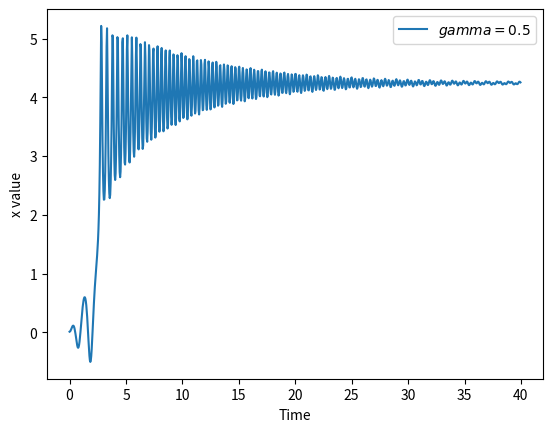

This chart was generated by the following Python code:
#This program shows how to use the Euler-Cromer method for a pendulum

from numpy import *
import matplotlib.pyplot as plt
import numpy.fft as fourier

def accelerations(variables,velocities,params,t): #Computes derivatives of momenta or velocities
	g=params[0]
	gamma = params[1]
	F = params[2]
	theta = variables[0]
	v = velocities[0]
	vdot = -g*(theta - theta**2 + (theta**5)/100) - gamma*v + F*cos(2*pi*t)
	return vdot

						
#Variables that we'll need
g=4*pi**2
gamma = 0.5
F = 5
#The 4*pi**2 is because we work in units where omega = 2pi, so the period of small oscillations is 1
omega0 = 0
theta0 = 0.01
dt = 0.04
numtimes = 1000
params=array([g,gamma,F])
dof=1 #Number of coordinates, or "degrees of freedom" used to describe the system

#Establish some arrays
times = linspace(0, (numtimes-1)*dt, numtimes)
coordinates = zeros([numtimes,dof])
velocities = zeros([numtimes,dof])
energies=zeros(numtimes)


#initialize the arrays
i=0
coordinates[i] = theta0
velocities[i] = omega0
maxx = [log(theta0)]
maxtime = [0]
for i in range(1,numtimes):
	coordinates[i] = coordinates[i-1] + velocities[i-1]*dt + accelerations(coordinates[i-1],velocities[i-1],params,times[i-1])*(dt**2)/2
	
	velocities[i] = velocities[i-1] + (accelerations(coordinates[i-1],velocities[i-1],params,times[i-1])+accelerations(coordinates[i],velocities[i],params,times[i]))*dt/2
        
        #if i%25 == 0:
        #    maxx.append(log(coordinates[i]))
        #    maxtime.append(dt*i)
	
plt.figure()
plt.plot(times,coordinates,label=r'$gamma=0.5$')  #Make a plot
plt.xlabel("Time")
plt.ylabel("x value")
plt.legend(loc = 'upper right')
plt.show()